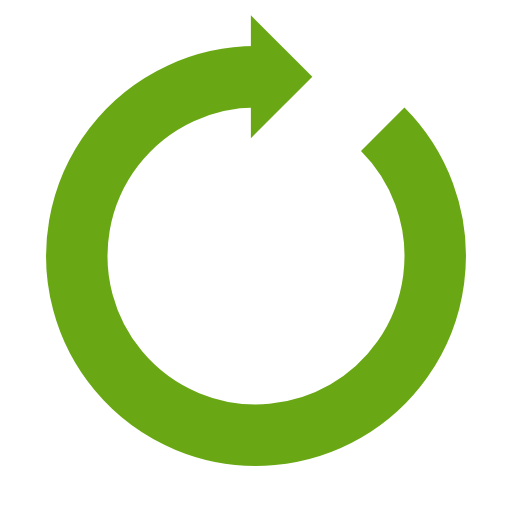
t = 0.00 s
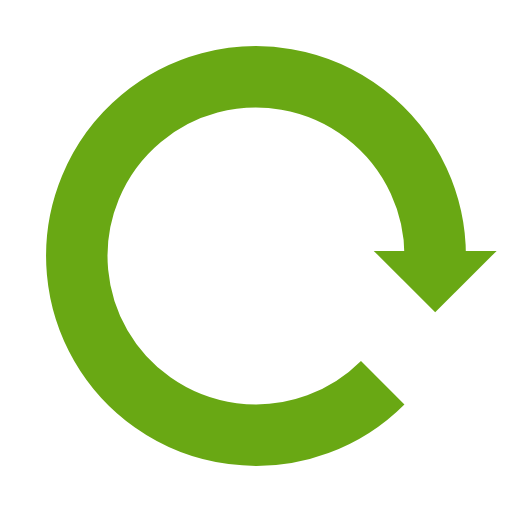
t = 0.25 s
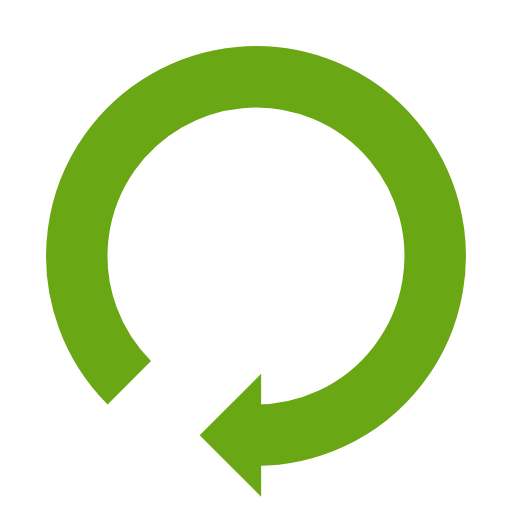
t = 0.50 s
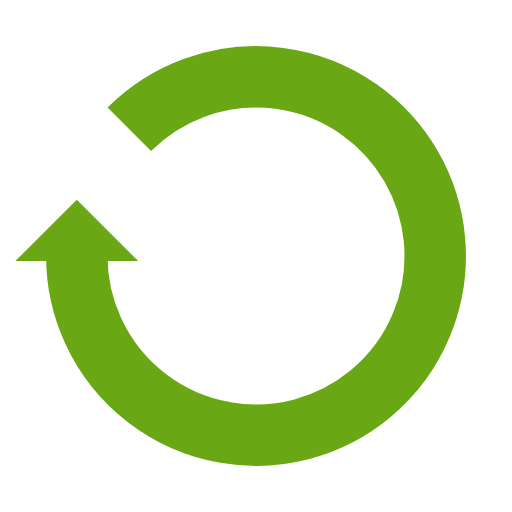
t = 0.75 s

The animated SVG that drew these frames (rendered in a browser with its animation timeline set to each time). Animation: 1 SMIL element (animateTransform=1); one cycle of 1.00 s, repeats indefinitely.

<?xml version="1.0" encoding="utf-8"?>
<svg xmlns="http://www.w3.org/2000/svg" xmlns:xlink="http://www.w3.org/1999/xlink" style="margin: auto; background: none; display: block; shape-rendering: auto;" width="200px" height="200px" viewBox="0 0 100 100" preserveAspectRatio="xMidYMid">
<g>
  <path d="M50 15A35 35 0 1 0 74.74873734152916 25.251262658470843" fill="none" stroke="#69a814" stroke-width="12"></path>
  <path d="M49 3L49 27L61 15L49 3" fill="#69a814"></path>
  <animateTransform attributeName="transform" type="rotate" repeatCount="indefinite" dur="1s" values="0 50 50;360 50 50" keyTimes="0;1"></animateTransform>
</g>
<!-- [ldio] generated by https://loading.io/ --></svg>
